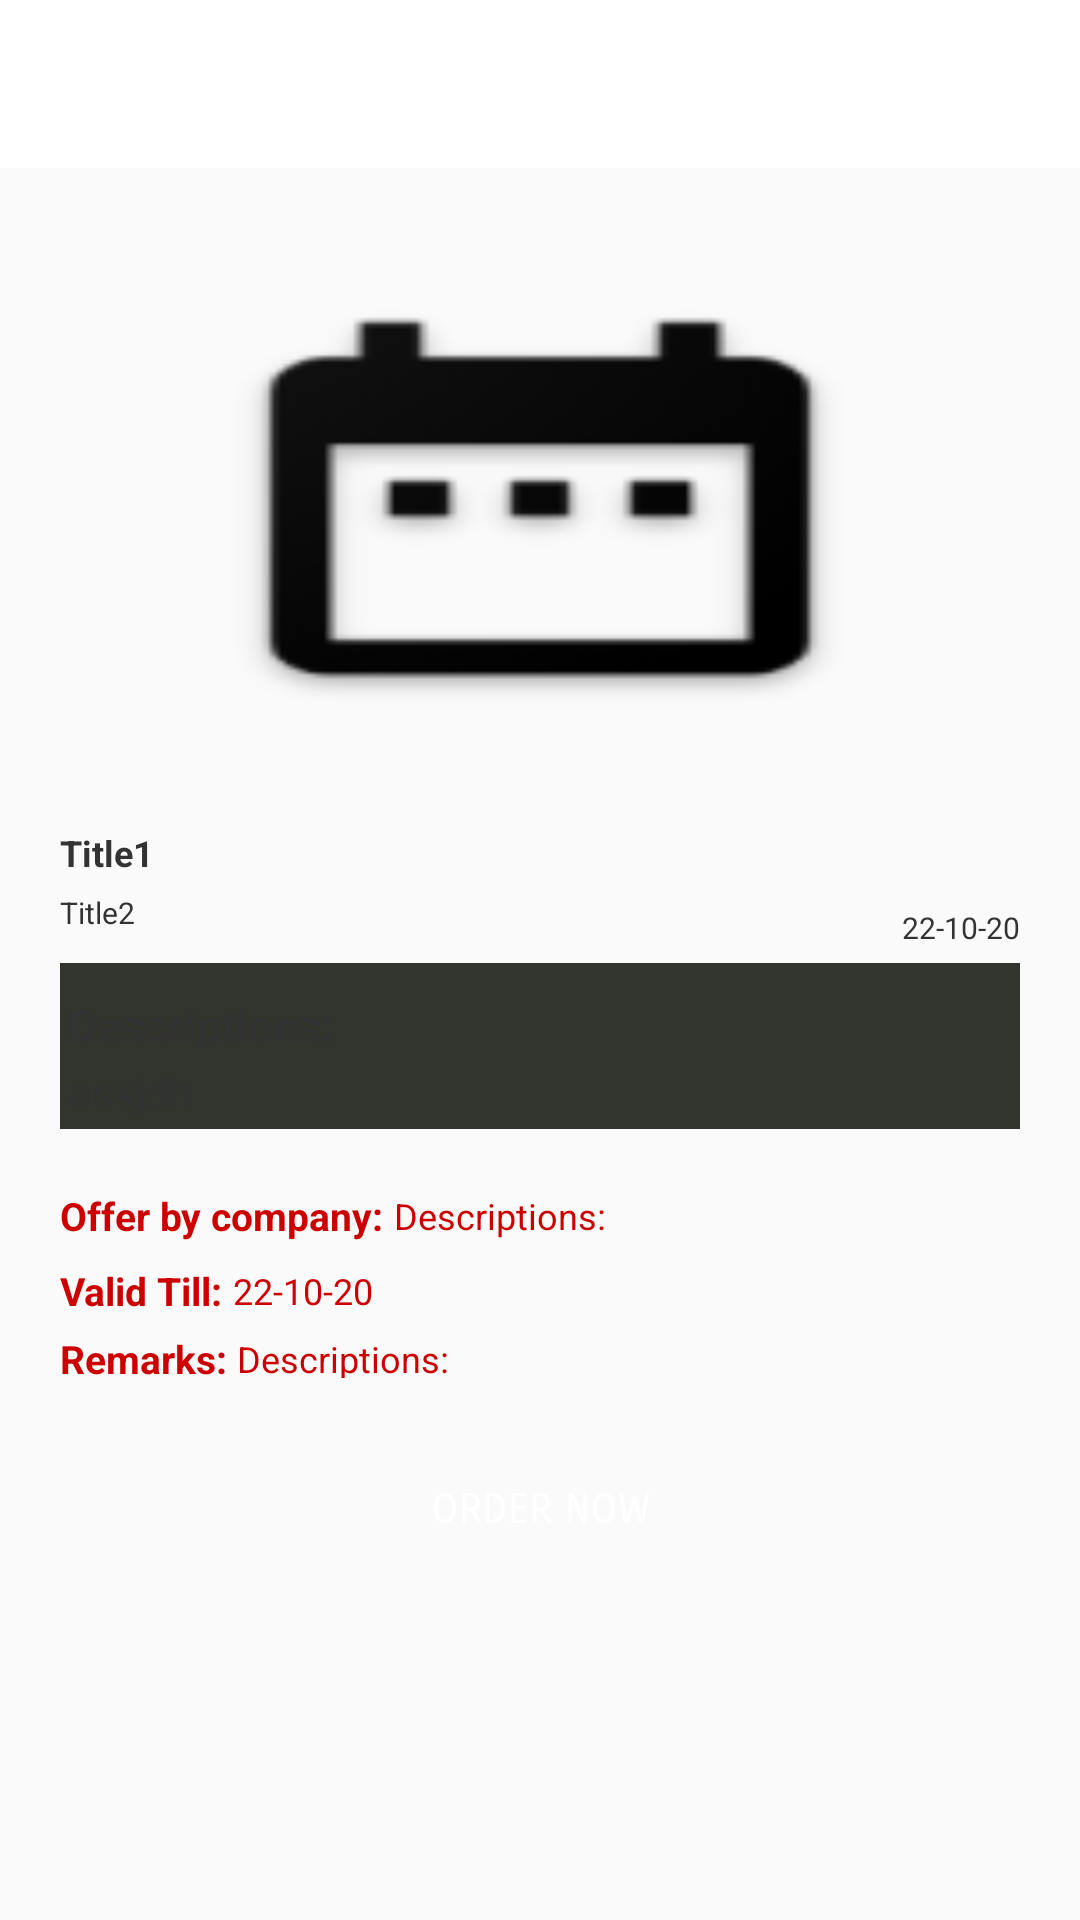

Here is an Android app screen rendered from its layout file. Give the layout XML and the strings, colors and styles it references.
<!-- AndroidManifest.xml: application theme AppTheme -->
<!-- res/layout/notification_details.xml -->
<?xml version="1.0" encoding="utf-8"?>
<RelativeLayout xmlns:android="http://schemas.android.com/apk/res/android"
    xmlns:app="http://schemas.android.com/apk/res-auto"
    android:layout_width="match_parent"
    android:layout_height="wrap_content"
    android:orientation="horizontal">

    <com.google.android.material.appbar.AppBarLayout
        android:id="@+id/app_bar"
        android:layout_width="match_parent"
        android:layout_height="wrap_content"
        android:background="#ffff"
        android:theme="@style/AppTheme.AppBarOverlay">

        <androidx.appcompat.widget.Toolbar
            android:id="@+id/toolbar"
            android:layout_width="match_parent"
            android:layout_height="?attr/actionBarSize"
            app:popupTheme="@style/AppTheme.PopupOverlay"></androidx.appcompat.widget.Toolbar>
    </com.google.android.material.appbar.AppBarLayout>

    <ScrollView
        android:layout_width="match_parent"
        android:layout_height="wrap_content"
        android:layout_below="@+id/app_bar">

        <RelativeLayout
            android:layout_width="match_parent"
            android:layout_height="wrap_content"
            android:layout_marginLeft="@dimen/unit_10"
            android:layout_marginTop="@dimen/unit_10"
            android:layout_marginRight="@dimen/unit_10"
            android:background="@drawable/outline">

            <RelativeLayout
                android:id="@+id/image_notification_layout"
                android:layout_width="match_parent"
                android:layout_height="200dp">

                <Button
                    android:layout_width="50dp"
                    android:layout_height="30dp"
                    android:layout_alignParentRight="true"
                    android:layout_marginTop="@dimen/unit_10"
                    android:layout_marginRight="@dimen/unit_10"
                    android:background="@drawable/outline_round"
                    android:backgroundTint="@android:color/holo_red_dark"
                    android:src="@mipmap/ic_date"
                    android:text="New"
                    android:textColor="@color/white"
                    android:textSize="@dimen/unit_10"
                    android:visibility="gone"></Button>

                <ImageView
                    android:id="@+id/notification_image"
                    android:layout_width="match_parent"
                    android:layout_height="match_parent"
                    android:layout_centerInParent="true"
                    android:scaleType="fitXY"
                    android:src="@mipmap/ic_date"></ImageView>
            </RelativeLayout>

            <TextView
                android:id="@+id/title1"
                android:layout_width="wrap_content"
                android:layout_height="wrap_content"
                android:layout_below="@+id/image_notification_layout"
                android:layout_gravity="center_vertical|right"
                android:layout_marginLeft="@dimen/unit_10"
                android:layout_marginTop="@dimen/unit_10"
                android:text="Title1"
                android:textStyle="bold"
                android:textColor="@color/colorBlack"
                android:textSize="12dp"></TextView>

            <TextView
                android:id="@+id/title2"
                android:layout_width="wrap_content"
                android:layout_height="wrap_content"
                android:layout_below="@+id/title1"
                android:layout_gravity="center_vertical|right"
                android:layout_marginLeft="@dimen/unit_10"
                android:layout_marginTop="5dp"
                android:text="Title2"
                android:textColor="@color/colorBlack"
                android:textSize="@dimen/unit_10"></TextView>

            <TextView
                android:id="@+id/added_on"
                android:layout_width="wrap_content"
                android:layout_height="wrap_content"
                android:layout_below="@+id/title1"
                android:layout_alignParentRight="true"
                android:layout_gravity="center_vertical|right"
                android:layout_marginTop="@dimen/unit_10"
                android:layout_marginRight="@dimen/unit_10"
                android:text="22-10-20"
                android:textColor="@color/colorBlack"
                android:textSize="@dimen/unit_10"></TextView>

            <RelativeLayout
                android:id="@+id/description_layout"
                android:layout_width="match_parent"
                android:layout_height="wrap_content"
                android:layout_below="@+id/title2"
                android:layout_margin="@dimen/unit_10"
                android:layout_marginLeft="@dimen/unit_10"
                android:layout_marginRight="@dimen/unit_10"
                android:background="@color/table_left_column_bg"
                android:padding="3dp">

                <LinearLayout
                    android:id="@+id/head_text_layout"
                    android:layout_width="match_parent"
                    android:layout_height="wrap_content"
                    android:orientation="horizontal"
                    android:weightSum="2">

                    <TextView
                        android:layout_width="wrap_content"
                        android:layout_height="wrap_content"
                        android:layout_gravity="center_vertical|center"
                        android:layout_marginTop="5dp"
                        android:layout_weight="2"
                        android:text="Descriptions:"
                        android:textColor="@color/colorBlack"
                        android:textSize="15dp"
                        android:textStyle="bold"></TextView>

                </LinearLayout>

                <TextView
                    android:id="@+id/description"
                    android:layout_width="match_parent"
                    android:layout_height="wrap_content"
                    android:layout_below="@+id/head_text_layout"
                    android:layout_marginTop="5dp"
                    android:text="askjdh"
                    android:textColor="@color/colorBlack"></TextView>
            </RelativeLayout>

            <LinearLayout
                android:id="@+id/comapny_details"
                android:layout_width="match_parent"
                android:layout_height="wrap_content"
                android:layout_below="@+id/description_layout"
                android:layout_margin="@dimen/unit_10"
                android:layout_marginLeft="@dimen/unit_10"
                android:layout_marginRight="@dimen/unit_10"
                android:orientation="vertical">

                <LinearLayout
                    android:layout_width="match_parent"
                    android:layout_height="wrap_content"
                    android:orientation="horizontal">

                    <TextView
                        android:layout_width="wrap_content"
                        android:layout_height="wrap_content"
                        android:layout_gravity="center_vertical"
                        android:gravity="center_vertical"
                        android:text="Offer by company: "
                        android:textColor="@android:color/holo_red_dark"
                        android:textSize="13dp"
                        android:textStyle="bold"></TextView>

                    <TextView
                        android:id="@+id/company_name"
                        android:layout_width="wrap_content"
                        android:layout_height="wrap_content"
                        android:layout_gravity="center_vertical|center"
                        android:gravity="center_vertical"
                        android:text="Descriptions:"
                        android:textColor="@android:color/holo_red_dark"
                        android:textSize="12dp"></TextView>
                </LinearLayout>

                <LinearLayout
                    android:layout_width="match_parent"
                    android:layout_height="wrap_content"
                    android:orientation="horizontal">

                    <TextView
                        android:layout_width="wrap_content"
                        android:layout_height="wrap_content"
                        android:layout_gravity="center_vertical"
                        android:layout_marginTop="5dp"
                        android:text="Valid Till: "
                        android:textColor="@android:color/holo_red_dark"
                        android:textSize="13dp"
                        android:textStyle="bold"></TextView>

                    <TextView
                        android:id="@+id/valid_till"
                        android:layout_width="wrap_content"
                        android:layout_height="wrap_content"
                        android:layout_gravity="center_vertical|center"
                        android:layout_marginTop="5dp"
                        android:text="22-10-20"
                        android:textColor="@android:color/holo_red_dark"
                        android:textSize="12dp"></TextView>
                </LinearLayout>

                <LinearLayout
                    android:layout_width="match_parent"
                    android:layout_height="wrap_content"
                    android:orientation="horizontal">

                    <TextView
                        android:layout_width="wrap_content"
                        android:layout_height="wrap_content"
                        android:layout_gravity="center_vertical"
                        android:layout_marginTop="5dp"
                        android:text="Remarks: "
                        android:textColor="@android:color/holo_red_dark"
                        android:textSize="13dp"
                        android:textStyle="bold"></TextView>

                    <TextView
                        android:id="@+id/remarks"
                        android:layout_width="wrap_content"
                        android:layout_height="wrap_content"
                        android:layout_gravity="center_vertical|center"
                        android:layout_marginTop="5dp"
                        android:text="Descriptions:"
                        android:textColor="@android:color/holo_red_dark"
                        android:textSize="12dp"></TextView>
                </LinearLayout>
            </LinearLayout>

            <Button
                android:id="@+id/order_from_notifications"
                android:layout_width="match_parent"
                android:layout_height="wrap_content"
                android:layout_below="@+id/comapny_details"
                android:layout_margin="@dimen/unit_10"
                android:layout_marginLeft="40dp"
                android:layout_marginRight="40dp"
                android:background="@drawable/bg_changes"
                android:fontFamily="sans-serif-smallcaps"
                android:singleLine="false"
                android:text="Order Now"
                android:textColor="@color/white" />
        </RelativeLayout>
    </ScrollView>
</RelativeLayout>
<!-- resources referenced by this layout -->
<resources>
  <color name="colorBlack">#333333</color>
  <color name="table_left_column_bg">#31352E</color>
  <color name="white">#FFFFFF</color>
  <dimen name="unit_10">10dp</dimen>
  <!-- drawable bg_changes (drawable-night) -->
  <?xml version="1.0" encoding="utf-8"?>
  <selector xmlns:android="http://schemas.android.com/apk/res/android">
      <item android:state_pressed="true"
          android:drawable="@drawable/click_dashed_border" /> 
      <item android:state_focused="true"
          android:drawable="@color/white" /> 
      <item android:drawable="@drawable/dashed_border" /> 
  </selector>
  <!-- drawable outline (drawable-night) -->
  <?xml version="1.0" encoding="utf-8"?>
  <shape xmlns:android="http://schemas.android.com/apk/res/android"
      android:shape="rectangle">
      <solid android:color="@color/white" />
      <stroke
          android:width="0.5dp"
          android:color="@color/grey" ></stroke>
      <corners android:radius="5dp" />
  
  </shape>
  <!-- drawable outline_round (drawable) -->
  <?xml version="1.0" encoding="utf-8"?>
  <shape xmlns:android="http://schemas.android.com/apk/res/android"
      android:shape="rectangle">
      <solid android:color="@android:color/holo_red_dark" />
      <corners android:radius="20dp" />
  
  </shape>
  <!-- mipmap ic_date: png bitmap (mipmap-hdpi, 2193 bytes) -->
  <style name="AppTheme.AppBarOverlay" parent="ThemeOverlay.AppCompat.Dark.ActionBar" />
  <style name="AppTheme.PopupOverlay" parent="ThemeOverlay.AppCompat.Light" />
  <style name="AppTheme" parent="Theme.AppCompat.Light.NoActionBar">
          
  
          <item name="colorPrimary">@color/colorPrimary</item>
          <item name="colorPrimaryDark">@color/colorPrimaryDark</item>
          <item name="colorAccent">@color/colorAccent</item>
  
          
  
      </style>
  <!-- drawable click_dashed_border (drawable-night) -->
  <?xml version="1.0" encoding="utf-8"?>
  <layer-list xmlns:android="http://schemas.android.com/apk/res/android" >
      <item>
          <shape>
              <solid android:color="@color/colorAccentLight" />
              <stroke
                  android:dashGap="5dp"
                  android:dashWidth="5dp"
                  android:width="1dp"
                  android:color="@color/white" />
              <padding
                  android:bottom="5dp"
                  android:left="5dp"
                  android:right="5dp"
                  android:top="5dp" />
              <corners android:radius="50dp"></corners>
          </shape>
      </item>
  </layer-list>
  <!-- drawable dashed_border (drawable-night) -->
  <?xml version="1.0" encoding="utf-8"?>
  <shape xmlns:android="http://schemas.android.com/apk/res/android"
      android:shape="rectangle">
      <solid android:color="@color/colorPrimaryDark" />
      <corners android:radius="50dp" />
  
  </shape>
  <color name="grey">#B6B6B6</color>
  <color name="colorPrimary">#778A35</color>
  <color name="colorPrimaryDark">#31352E</color>
  <color name="colorAccent">#D1E2C4</color>
  <color name="colorAccentLight">#FF9800</color>
</resources>
